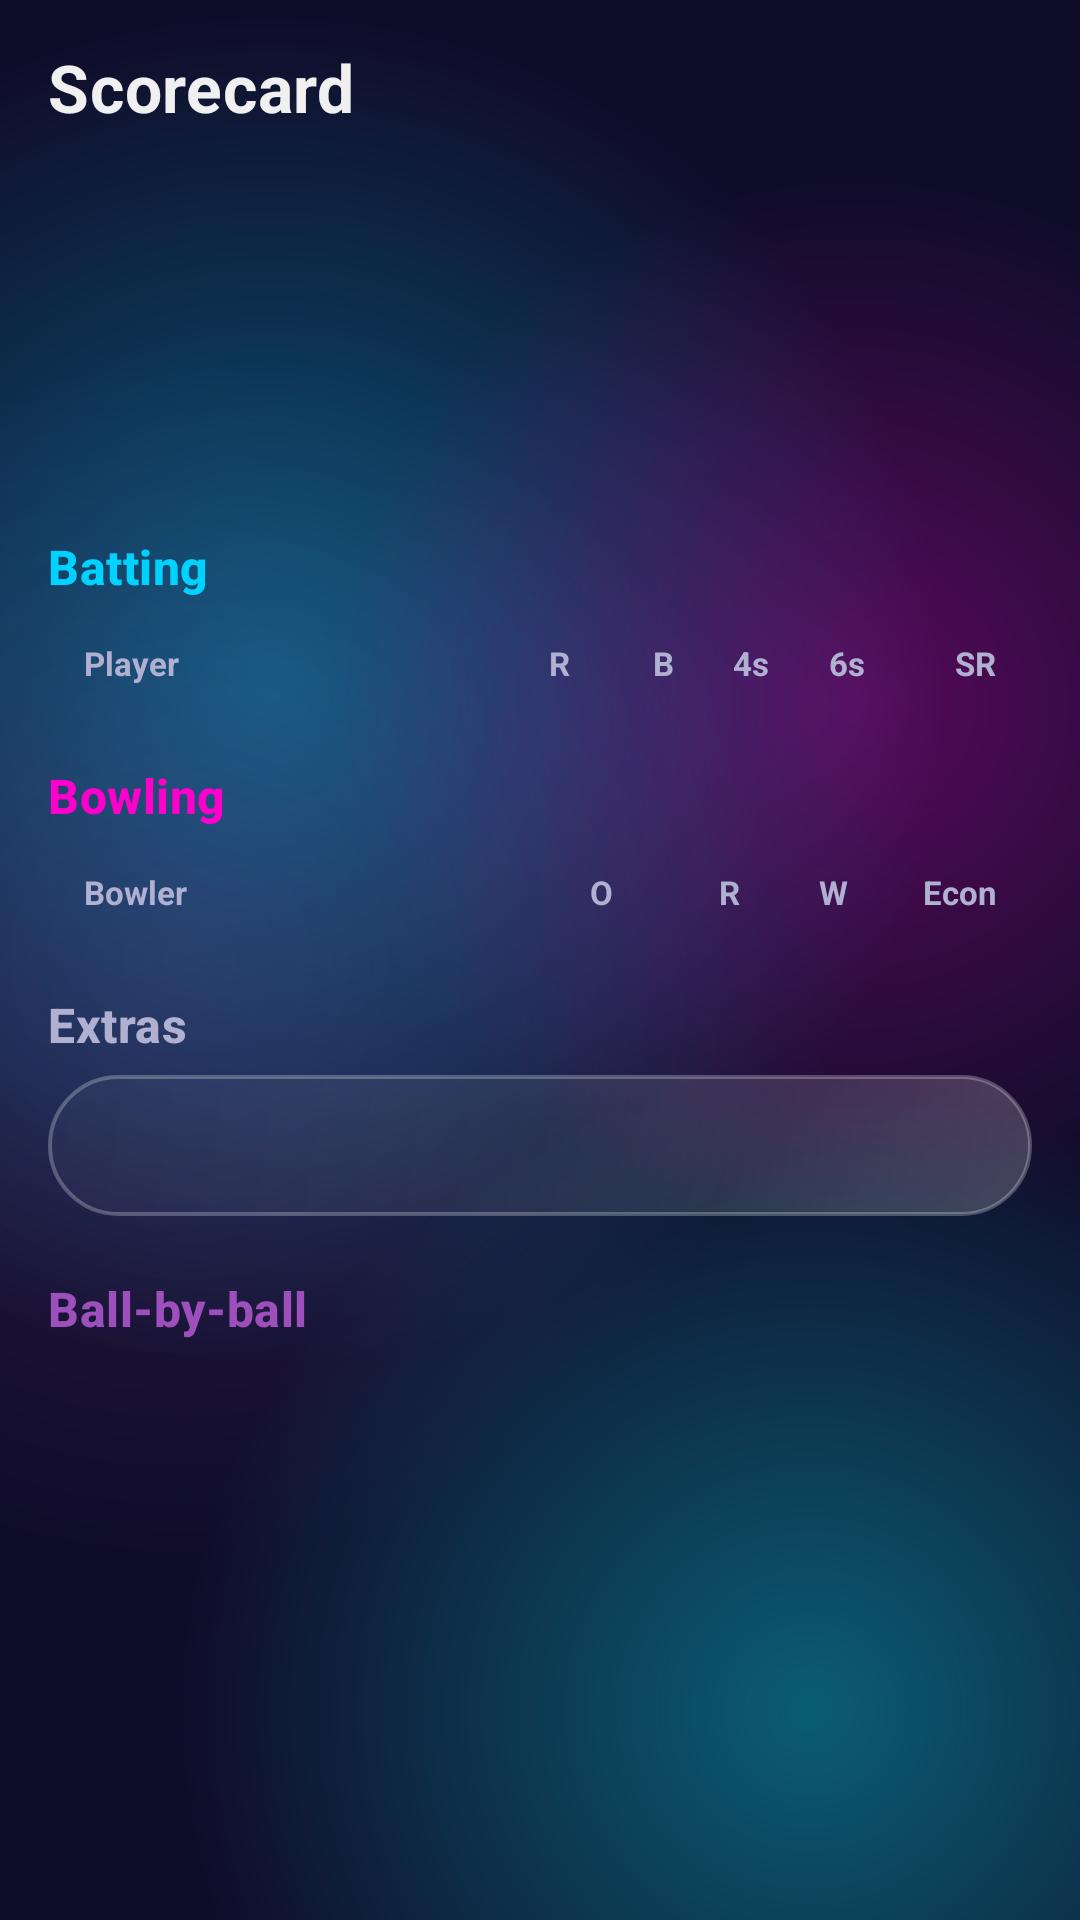

Here is an Android app screen rendered from its layout file. Give the layout XML and the strings, colors and styles it references.
<!-- AndroidManifest.xml: application theme Theme.TeamBalancer -->
<!-- res/layout/scorecard_activity.xml -->
<?xml version="1.0" encoding="utf-8"?>
<androidx.coordinatorlayout.widget.CoordinatorLayout xmlns:android="http://schemas.android.com/apk/res/android"
    xmlns:app="http://schemas.android.com/apk/res-auto"
    xmlns:tools="http://schemas.android.com/tools"
    android:layout_width="match_parent"
    android:layout_height="match_parent"
    android:fitsSystemWindows="true">

    <com.google.android.material.appbar.AppBarLayout
        android:layout_width="match_parent"
        android:layout_height="wrap_content"
        android:background="@android:color/transparent"
        app:elevation="0dp">

        <com.google.android.material.appbar.MaterialToolbar
            android:id="@+id/toolbar"
            android:layout_width="match_parent"
            android:layout_height="?attr/actionBarSize"
            app:navigationIcon="@drawable/ic_back"
            app:title="@string/scorecard_title" />
    </com.google.android.material.appbar.AppBarLayout>

    <androidx.core.widget.NestedScrollView
        android:layout_width="match_parent"
        android:layout_height="match_parent"
        app:layout_behavior="@string/appbar_scrolling_view_behavior">

        <LinearLayout
            android:layout_width="match_parent"
            android:layout_height="wrap_content"
            android:orientation="vertical"
            android:paddingHorizontal="16dp"
            android:paddingBottom="32dp">

            <TextView
                android:id="@+id/txtTeams"
                android:layout_width="match_parent"
                android:layout_height="wrap_content"
                android:layout_marginTop="8dp"
                android:gravity="center"
                android:textAppearance="@style/TextAppearance.TeamBalancer.TitleLarge"
                android:textColor="@color/on_surface"
                tools:text="PROTEAS vs BLUES" />

            <TextView
                android:id="@+id/txtResult"
                android:layout_width="match_parent"
                android:layout_height="wrap_content"
                android:layout_marginTop="4dp"
                android:gravity="center"
                android:textAppearance="@style/TextAppearance.TeamBalancer.BodyLarge"
                android:textColor="@color/secondary"
                tools:text="BLUES won by 8 wickets" />

            <TextView
                android:id="@+id/txtScoresLine"
                android:layout_width="match_parent"
                android:layout_height="wrap_content"
                android:layout_marginTop="8dp"
                android:gravity="center"
                android:textAppearance="@style/TextAppearance.TeamBalancer.BodyMedium"
                android:textColor="@color/on_surface_variant"
                tools:text="42/3 · 38/2 (12.0 ov)" />

            <TextView
                android:layout_width="match_parent"
                android:layout_height="wrap_content"
                android:layout_marginTop="24dp"
                android:text="@string/scorecard_batting"
                android:textAppearance="@style/TextAppearance.TeamBalancer.TitleMedium"
                android:textColor="@color/neon_blue" />

            <LinearLayout
                android:layout_width="match_parent"
                android:layout_height="wrap_content"
                android:layout_marginTop="8dp"
                android:orientation="horizontal"
                android:paddingHorizontal="12dp"
                android:paddingVertical="6dp">

                <TextView
                    android:layout_width="0dp"
                    android:layout_height="wrap_content"
                    android:layout_weight="2.2"
                    android:text="@string/col_player"
                    android:textColor="@color/on_surface_variant"
                    android:textSize="11sp"
                    android:textStyle="bold" />

                <TextView
                    android:layout_width="0dp"
                    android:layout_height="wrap_content"
                    android:layout_weight="0.6"
                    android:gravity="end"
                    android:text="@string/col_r"
                    android:textColor="@color/on_surface_variant"
                    android:textSize="11sp"
                    android:textStyle="bold" />

                <TextView
                    android:layout_width="0dp"
                    android:layout_height="wrap_content"
                    android:layout_weight="0.6"
                    android:gravity="end"
                    android:text="@string/col_b"
                    android:textColor="@color/on_surface_variant"
                    android:textSize="11sp"
                    android:textStyle="bold" />

                <TextView
                    android:layout_width="0dp"
                    android:layout_height="wrap_content"
                    android:layout_weight="0.55"
                    android:gravity="end"
                    android:text="@string/col_4s"
                    android:textColor="@color/on_surface_variant"
                    android:textSize="11sp"
                    android:textStyle="bold" />

                <TextView
                    android:layout_width="0dp"
                    android:layout_height="wrap_content"
                    android:layout_weight="0.55"
                    android:gravity="end"
                    android:text="@string/col_6s"
                    android:textColor="@color/on_surface_variant"
                    android:textSize="11sp"
                    android:textStyle="bold" />

                <TextView
                    android:layout_width="0dp"
                    android:layout_height="wrap_content"
                    android:layout_weight="0.75"
                    android:gravity="end"
                    android:text="@string/col_sr"
                    android:textColor="@color/on_surface_variant"
                    android:textSize="11sp"
                    android:textStyle="bold" />
            </LinearLayout>

            <androidx.recyclerview.widget.RecyclerView
                android:id="@+id/recyclerBatting"
                android:layout_width="match_parent"
                android:layout_height="wrap_content"
                android:nestedScrollingEnabled="false"
                tools:listitem="@layout/item_batting" />

            <TextView
                android:layout_width="match_parent"
                android:layout_height="wrap_content"
                android:layout_marginTop="20dp"
                android:text="@string/scorecard_bowling"
                android:textAppearance="@style/TextAppearance.TeamBalancer.TitleMedium"
                android:textColor="@color/secondary" />

            <LinearLayout
                android:layout_width="match_parent"
                android:layout_height="wrap_content"
                android:layout_marginTop="8dp"
                android:orientation="horizontal"
                android:paddingHorizontal="12dp"
                android:paddingVertical="6dp">

                <TextView
                    android:layout_width="0dp"
                    android:layout_height="wrap_content"
                    android:layout_weight="2"
                    android:text="@string/col_bowler"
                    android:textColor="@color/on_surface_variant"
                    android:textSize="11sp"
                    android:textStyle="bold" />

                <TextView
                    android:layout_width="0dp"
                    android:layout_height="wrap_content"
                    android:layout_weight="0.7"
                    android:gravity="end"
                    android:text="@string/col_o"
                    android:textColor="@color/on_surface_variant"
                    android:textSize="11sp"
                    android:textStyle="bold" />

                <TextView
                    android:layout_width="0dp"
                    android:layout_height="wrap_content"
                    android:layout_weight="0.65"
                    android:gravity="end"
                    android:text="@string/col_r"
                    android:textColor="@color/on_surface_variant"
                    android:textSize="11sp"
                    android:textStyle="bold" />

                <TextView
                    android:layout_width="0dp"
                    android:layout_height="wrap_content"
                    android:layout_weight="0.55"
                    android:gravity="end"
                    android:text="@string/col_w"
                    android:textColor="@color/on_surface_variant"
                    android:textSize="11sp"
                    android:textStyle="bold" />

                <TextView
                    android:layout_width="0dp"
                    android:layout_height="wrap_content"
                    android:layout_weight="0.75"
                    android:gravity="end"
                    android:text="@string/col_econ"
                    android:textColor="@color/on_surface_variant"
                    android:textSize="11sp"
                    android:textStyle="bold" />
            </LinearLayout>

            <androidx.recyclerview.widget.RecyclerView
                android:id="@+id/recyclerBowling"
                android:layout_width="match_parent"
                android:layout_height="wrap_content"
                android:nestedScrollingEnabled="false"
                tools:listitem="@layout/item_bowling" />

            <TextView
                android:layout_width="match_parent"
                android:layout_height="wrap_content"
                android:layout_marginTop="20dp"
                android:text="@string/scorecard_extras"
                android:textAppearance="@style/TextAppearance.TeamBalancer.TitleMedium"
                android:textColor="@color/on_surface_variant" />

            <TextView
                android:id="@+id/txtExtras"
                android:layout_width="match_parent"
                android:layout_height="wrap_content"
                android:layout_marginTop="6dp"
                android:background="@drawable/bg_glass_card"
                android:padding="14dp"
                android:textColor="@color/on_surface"
                tools:text="Wd 4 · Nb 2 · B 0 · Lb 1" />

            <TextView
                android:layout_width="match_parent"
                android:layout_height="wrap_content"
                android:layout_marginTop="20dp"
                android:text="@string/scorecard_timeline"
                android:textAppearance="@style/TextAppearance.TeamBalancer.TitleMedium"
                android:textColor="@color/accent_purple" />

            <androidx.recyclerview.widget.RecyclerView
                android:id="@+id/recyclerTimeline"
                android:layout_width="match_parent"
                android:layout_height="wrap_content"
                android:layout_marginTop="10dp"
                android:clipToPadding="false"
                android:nestedScrollingEnabled="false"
                android:paddingBottom="8dp"
                tools:listitem="@layout/item_ball" />
        </LinearLayout>
    </androidx.core.widget.NestedScrollView>
</androidx.coordinatorlayout.widget.CoordinatorLayout>
<!-- res/layout/item_batting.xml (included above) -->
<?xml version="1.0" encoding="utf-8"?>
<LinearLayout xmlns:android="http://schemas.android.com/apk/res/android"
    xmlns:tools="http://schemas.android.com/tools"
    android:layout_width="match_parent"
    android:layout_height="wrap_content"
    android:background="@drawable/bg_glass_card"
    android:gravity="center_vertical"
    android:orientation="horizontal"
    android:paddingHorizontal="12dp"
    android:paddingVertical="10dp">

    <TextView
        android:id="@+id/txtPlayer"
        android:layout_width="0dp"
        android:layout_height="wrap_content"
        android:layout_weight="2.2"
        android:ellipsize="end"
        android:maxLines="1"
        android:textColor="@color/on_surface"
        android:textSize="13sp"
        tools:text="Player Name" />

    <TextView
        android:id="@+id/txtRuns"
        android:layout_width="0dp"
        android:layout_height="wrap_content"
        android:layout_weight="0.6"
        android:gravity="end"
        android:textColor="@color/on_surface"
        android:textSize="13sp"
        tools:text="48" />

    <TextView
        android:id="@+id/txtBalls"
        android:layout_width="0dp"
        android:layout_height="wrap_content"
        android:layout_weight="0.6"
        android:gravity="end"
        android:textColor="@color/on_surface_variant"
        android:textSize="13sp"
        tools:text="32" />

    <TextView
        android:id="@+id/txtFours"
        android:layout_width="0dp"
        android:layout_height="wrap_content"
        android:layout_weight="0.55"
        android:gravity="end"
        android:textColor="@color/on_surface_variant"
        android:textSize="13sp"
        tools:text="6" />

    <TextView
        android:id="@+id/txtSixes"
        android:layout_width="0dp"
        android:layout_height="wrap_content"
        android:layout_weight="0.55"
        android:gravity="end"
        android:textColor="@color/on_surface_variant"
        android:textSize="13sp"
        tools:text="2" />

    <TextView
        android:id="@+id/txtSr"
        android:layout_width="0dp"
        android:layout_height="wrap_content"
        android:layout_weight="0.75"
        android:gravity="end"
        android:textColor="@color/neon_blue"
        android:textSize="13sp"
        tools:text="150.0" />
</LinearLayout>
<!-- res/layout/item_bowling.xml (included above) -->
<?xml version="1.0" encoding="utf-8"?>
<LinearLayout xmlns:android="http://schemas.android.com/apk/res/android"
    xmlns:tools="http://schemas.android.com/tools"
    android:layout_width="match_parent"
    android:layout_height="wrap_content"
    android:background="@drawable/bg_glass_card"
    android:gravity="center_vertical"
    android:orientation="horizontal"
    android:paddingHorizontal="12dp"
    android:paddingVertical="10dp">

    <TextView
        android:id="@+id/txtBowler"
        android:layout_width="0dp"
        android:layout_height="wrap_content"
        android:layout_weight="2"
        android:ellipsize="end"
        android:maxLines="1"
        android:textColor="@color/on_surface"
        android:textSize="13sp"
        tools:text="Bowler" />

    <TextView
        android:id="@+id/txtOvers"
        android:layout_width="0dp"
        android:layout_height="wrap_content"
        android:layout_weight="0.7"
        android:gravity="end"
        android:textColor="@color/on_surface"
        android:textSize="13sp"
        tools:text="3.2" />

    <TextView
        android:id="@+id/txtRuns"
        android:layout_width="0dp"
        android:layout_height="wrap_content"
        android:layout_weight="0.65"
        android:gravity="end"
        android:textColor="@color/on_surface_variant"
        android:textSize="13sp"
        tools:text="24" />

    <TextView
        android:id="@+id/txtWkts"
        android:layout_width="0dp"
        android:layout_height="wrap_content"
        android:layout_weight="0.55"
        android:gravity="end"
        android:textColor="@color/on_surface_variant"
        android:textSize="13sp"
        tools:text="2" />

    <TextView
        android:id="@+id/txtEcon"
        android:layout_width="0dp"
        android:layout_height="wrap_content"
        android:layout_weight="0.75"
        android:gravity="end"
        android:textColor="@color/secondary"
        android:textSize="13sp"
        tools:text="6.50" />
</LinearLayout>
<!-- res/layout/item_ball.xml (included above) -->
<?xml version="1.0" encoding="utf-8"?>
<TextView xmlns:android="http://schemas.android.com/apk/res/android"
    xmlns:tools="http://schemas.android.com/tools"
    android:id="@+id/txtBall"
    android:layout_width="wrap_content"
    android:layout_height="wrap_content"
    android:layout_marginEnd="6dp"
    android:background="@drawable/bg_stat_pill"
    android:gravity="center"
    android:minWidth="36dp"
    android:paddingHorizontal="10dp"
    android:paddingVertical="6dp"
    android:textColor="@color/neon_blue"
    android:textSize="12sp"
    android:textStyle="bold"
    tools:text="4" />
<!-- resources referenced by this layout -->
<resources>
  <color name="accent_purple">#9D50BB</color>
  <color name="neon_blue">#00D2FF</color>
  <color name="on_surface">#F0F0F0</color>
  <color name="on_surface_variant">#B0B0D0</color>
  <color name="secondary">#FF00CC</color>
  <string name="col_4s">4s</string>
  <string name="col_6s">6s</string>
  <string name="col_b">B</string>
  <string name="col_bowler">Bowler</string>
  <string name="col_econ">Econ</string>
  <string name="col_o">O</string>
  <string name="col_player">Player</string>
  <string name="col_r">R</string>
  <string name="col_sr">SR</string>
  <string name="col_w">W</string>
  <string name="scorecard_batting">Batting</string>
  <string name="scorecard_bowling">Bowling</string>
  <string name="scorecard_extras">Extras</string>
  <string name="scorecard_timeline">Ball-by-ball</string>
  <string name="scorecard_title">Scorecard</string>
  <style name="TextAppearance.TeamBalancer.BodyLarge" parent="TextAppearance.Material3.BodyLarge">
          <item name="android:letterSpacing">0.01</item>
      </style>
  <style name="TextAppearance.TeamBalancer.BodyMedium" parent="TextAppearance.Material3.BodyMedium">
          <item name="android:letterSpacing">0.01</item>
      </style>
  <style name="TextAppearance.TeamBalancer.TitleLarge" parent="TextAppearance.Material3.TitleLarge">
          <item name="android:textStyle">bold</item>
          <item name="android:letterSpacing">0.01</item>
      </style>
  <style name="TextAppearance.TeamBalancer.TitleMedium" parent="TextAppearance.Material3.TitleMedium">
          <item name="android:textStyle">bold</item>
          <item name="android:letterSpacing">0.01</item>
      </style>
  <style name="Theme.TeamBalancer" parent="Base.Theme.TeamBalancer" />
  <color name="stroke_glow">#00D2FF</color>
  <color name="primary">#302B63</color>
  <color name="white">#FFFFFF</color>
  <color name="primary_variant">#24243E</color>
  <color name="on_secondary">#FFFFFF</color>
  <color name="surface_soft">#2E2E5A</color>
  <color name="accent">#00D2FF</color>
  <color name="surface">#1A1A2E</color>
  <color name="divider">#3F3F6F</color>
  <style name="TextAppearance.TeamBalancer.TitleSmall" parent="TextAppearance.Material3.TitleSmall">
          <item name="android:textStyle">bold</item>
          <item name="android:letterSpacing">0.02</item>
      </style>
  <style name="TextAppearance.TeamBalancer.BodySmall" parent="TextAppearance.Material3.BodySmall">
          <item name="android:letterSpacing">0.01</item>
      </style>
  <style name="TextAppearance.TeamBalancer.LabelLarge" parent="TextAppearance.Material3.LabelLarge">
          <item name="android:textStyle">bold</item>
          <item name="android:letterSpacing">0.08</item>
      </style>
  <style name="TextAppearance.TeamBalancer.LabelMedium" parent="TextAppearance.Material3.LabelMedium">
          <item name="android:textStyle">bold</item>
          <item name="android:letterSpacing">0.06</item>
      </style>
  <style name="TextAppearance.TeamBalancer.LabelSmall" parent="TextAppearance.Material3.LabelSmall">
          <item name="android:textStyle">bold</item>
          <item name="android:letterSpacing">0.04</item>
      </style>
  <style name="ShapeAppearance.TeamBalancer.Small" parent="ShapeAppearance.Material3.SmallComponent">
          <item name="cornerSize">10dp</item>
      </style>
  <style name="ShapeAppearance.TeamBalancer.Medium" parent="ShapeAppearance.Material3.MediumComponent">
          <item name="cornerSize">20dp</item>
      </style>
  <color name="ripple_surface">#33FFFFFF</color>
  <color name="primary_dark">#0F0C29</color>
  <style name="Widget.TeamBalancer.Button.Text" parent="Widget.Material3.Button.TextButton">
          <item name="android:textColor">@color/accent</item>
          <item name="android:textStyle">bold</item>
      </style>
  <color name="surface_elevated">#252545</color>
  <dimen name="toolbar_min_height">56dp</dimen>
</resources>
